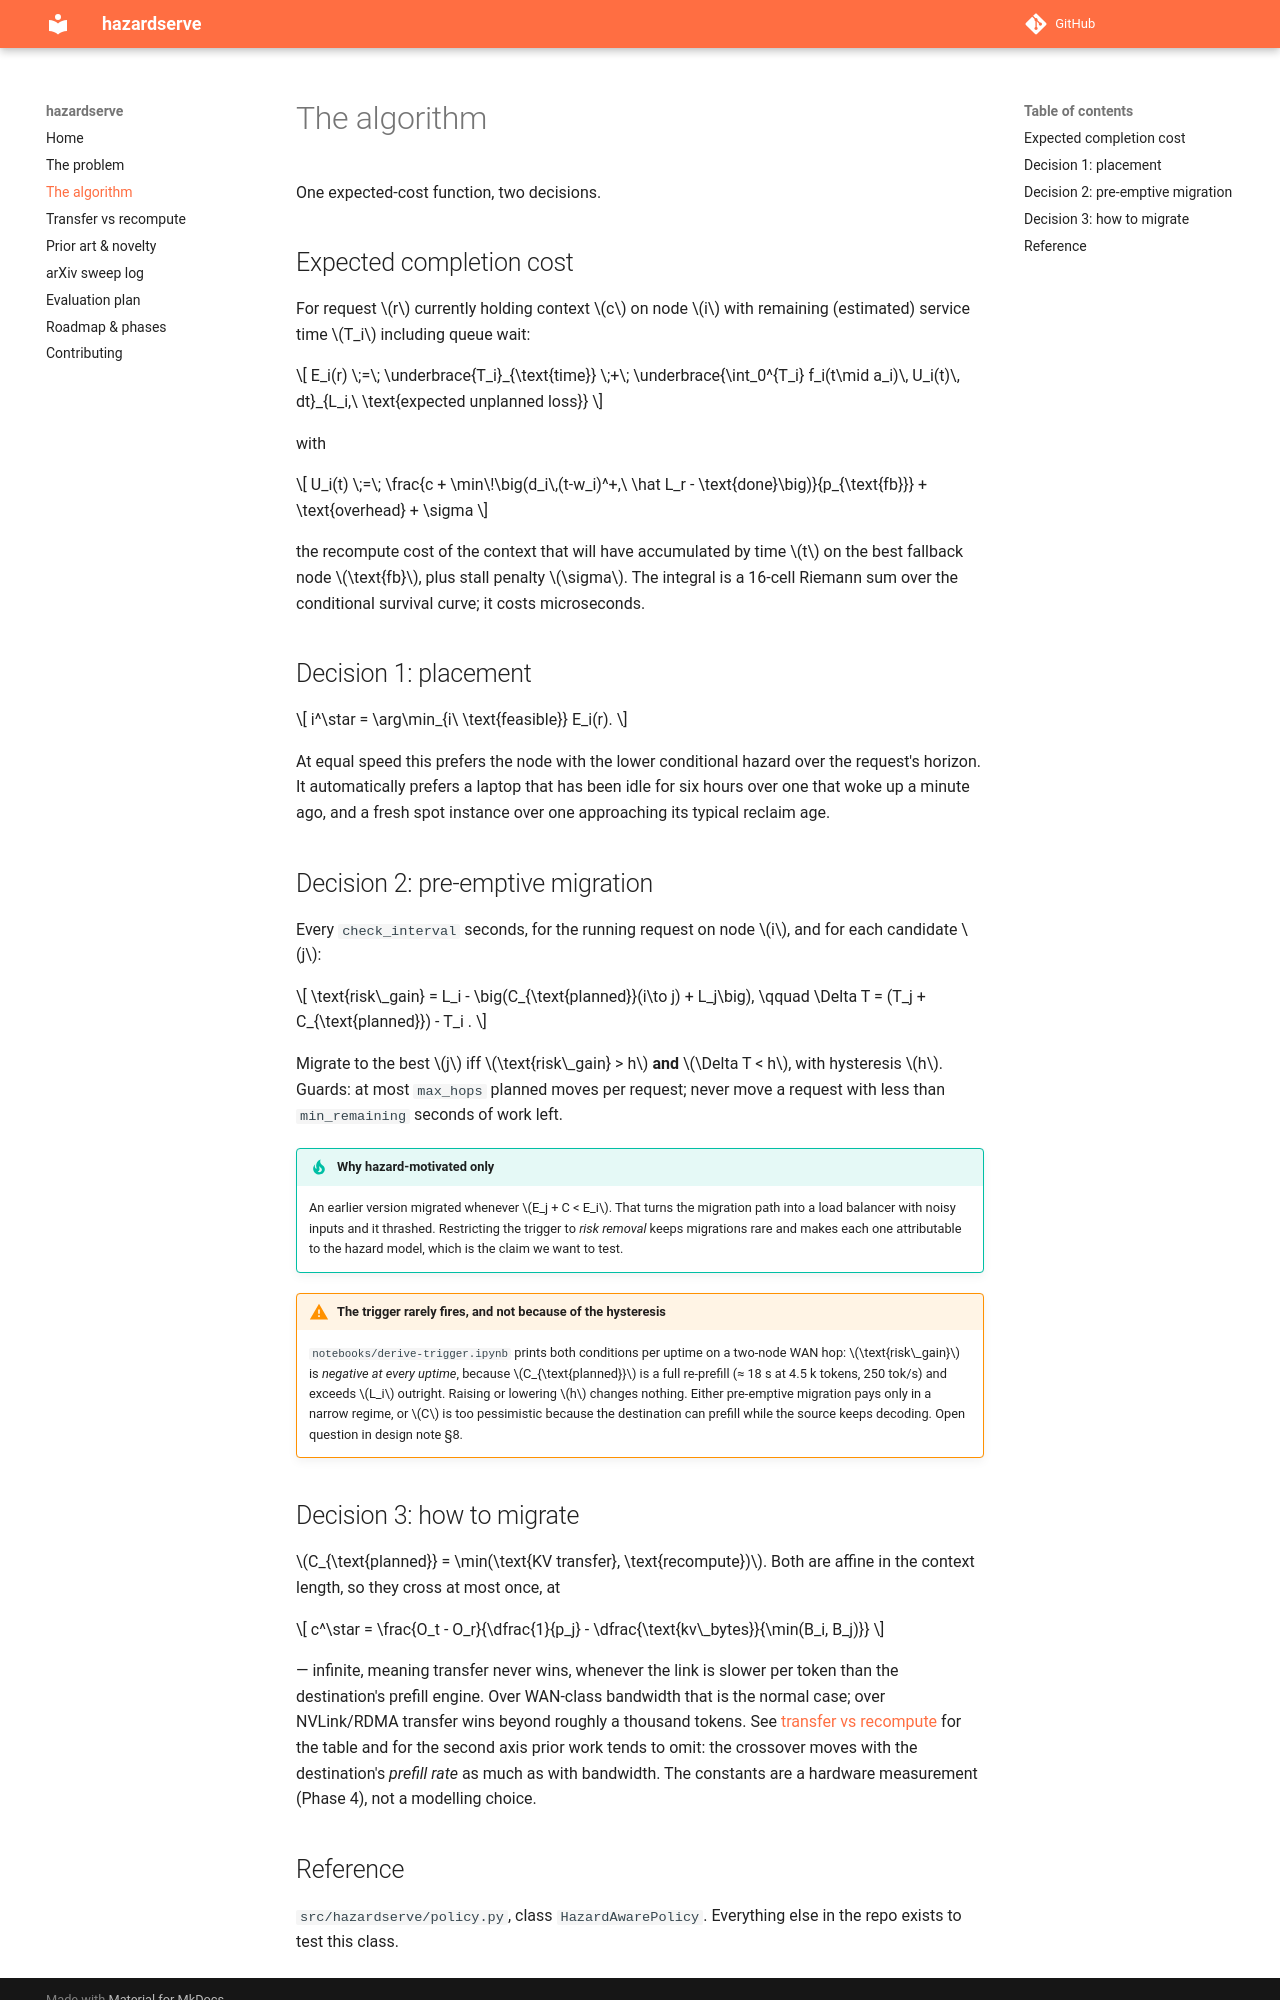

repository: lvlrSajjad/hazardserve · page: algorithm/index.html · generator: mkdocs

# The algorithm

One expected-cost function, two decisions.

## Expected completion cost

For request $r$ currently holding context $c$ on node $i$ with remaining (estimated) service time $T_i$ including queue wait:

$$
E_i(r) \;=\; \underbrace{T_i}_{\text{time}} \;+\; \underbrace{\int_0^{T_i} f_i(t\mid a_i)\, U_i(t)\, dt}_{L_i,\ \text{expected unplanned loss}}
$$

with

$$
U_i(t) \;=\; \frac{c + \min\!\big(d_i\,(t-w_i)^+,\ \hat L_r - \text{done}\big)}{p_{\text{fb}}} + \text{overhead} + \sigma
$$

the recompute cost of the context that will have accumulated by time $t$ on the best fallback node $\text{fb}$, plus stall penalty $\sigma$. The integral is a 16-cell Riemann sum over the conditional survival curve; it costs microseconds.

## Decision 1: placement

$$
i^\star = \arg\min_{i\ \text{feasible}} E_i(r).
$$

At equal speed this prefers the node with the lower conditional hazard over the request's horizon. It automatically prefers a laptop that has been idle for six hours over one that woke up a minute ago, and a fresh spot instance over one approaching its typical reclaim age.

## Decision 2: pre-emptive migration

Every `check_interval` seconds, for the running request on node $i$, and for each candidate $j$:

$$
\text{risk\_gain} = L_i - \big(C_{\text{planned}}(i\to j) + L_j\big), \qquad
\Delta T = (T_j + C_{\text{planned}}) - T_i .
$$

Migrate to the best $j$ iff $\text{risk\_gain} > h$ **and** $\Delta T < h$, with hysteresis $h$. Guards: at most `max_hops` planned moves per request; never move a request with less than `min_remaining` seconds of work left.

!!! tip "Why hazard-motivated only"
    An earlier version migrated whenever $E_j + C < E_i$. That turns the migration path into a load balancer with noisy inputs and it thrashed. Restricting the trigger to *risk removal* keeps migrations rare and makes each one attributable to the hazard model, which is the claim we want to test.

!!! warning "The trigger rarely fires, and not because of the hysteresis"
    `notebooks/derive-trigger.ipynb` prints both conditions per uptime on a two-node WAN hop: $\text{risk\_gain}$ is *negative at every uptime*, because $C_{\text{planned}}$ is a full re-prefill (≈ 18 s at 4.5 k tokens, 250 tok/s) and exceeds $L_i$ outright. Raising or lowering $h$ changes nothing. Either pre-emptive migration pays only in a narrow regime, or $C$ is too pessimistic because the destination can prefill while the source keeps decoding. Open question in design note §8.

## Decision 3: how to migrate

$C_{\text{planned}} = \min(\text{KV transfer}, \text{recompute})$. Both are affine in the context length, so they cross at most once, at

$$
c^\star = \frac{O_t - O_r}{\dfrac{1}{p_j} - \dfrac{\text{kv\_bytes}}{\min(B_i, B_j)}}
$$

— infinite, meaning transfer never wins, whenever the link is slower per token than the destination's prefill engine. Over WAN-class bandwidth that is the normal case; over NVLink/RDMA transfer wins beyond roughly a thousand tokens. See [transfer vs recompute](crossover.md) for the table and for the second axis prior work tends to omit: the crossover moves with the destination's *prefill rate* as much as with bandwidth. The constants are a hardware measurement (Phase 4), not a modelling choice.
